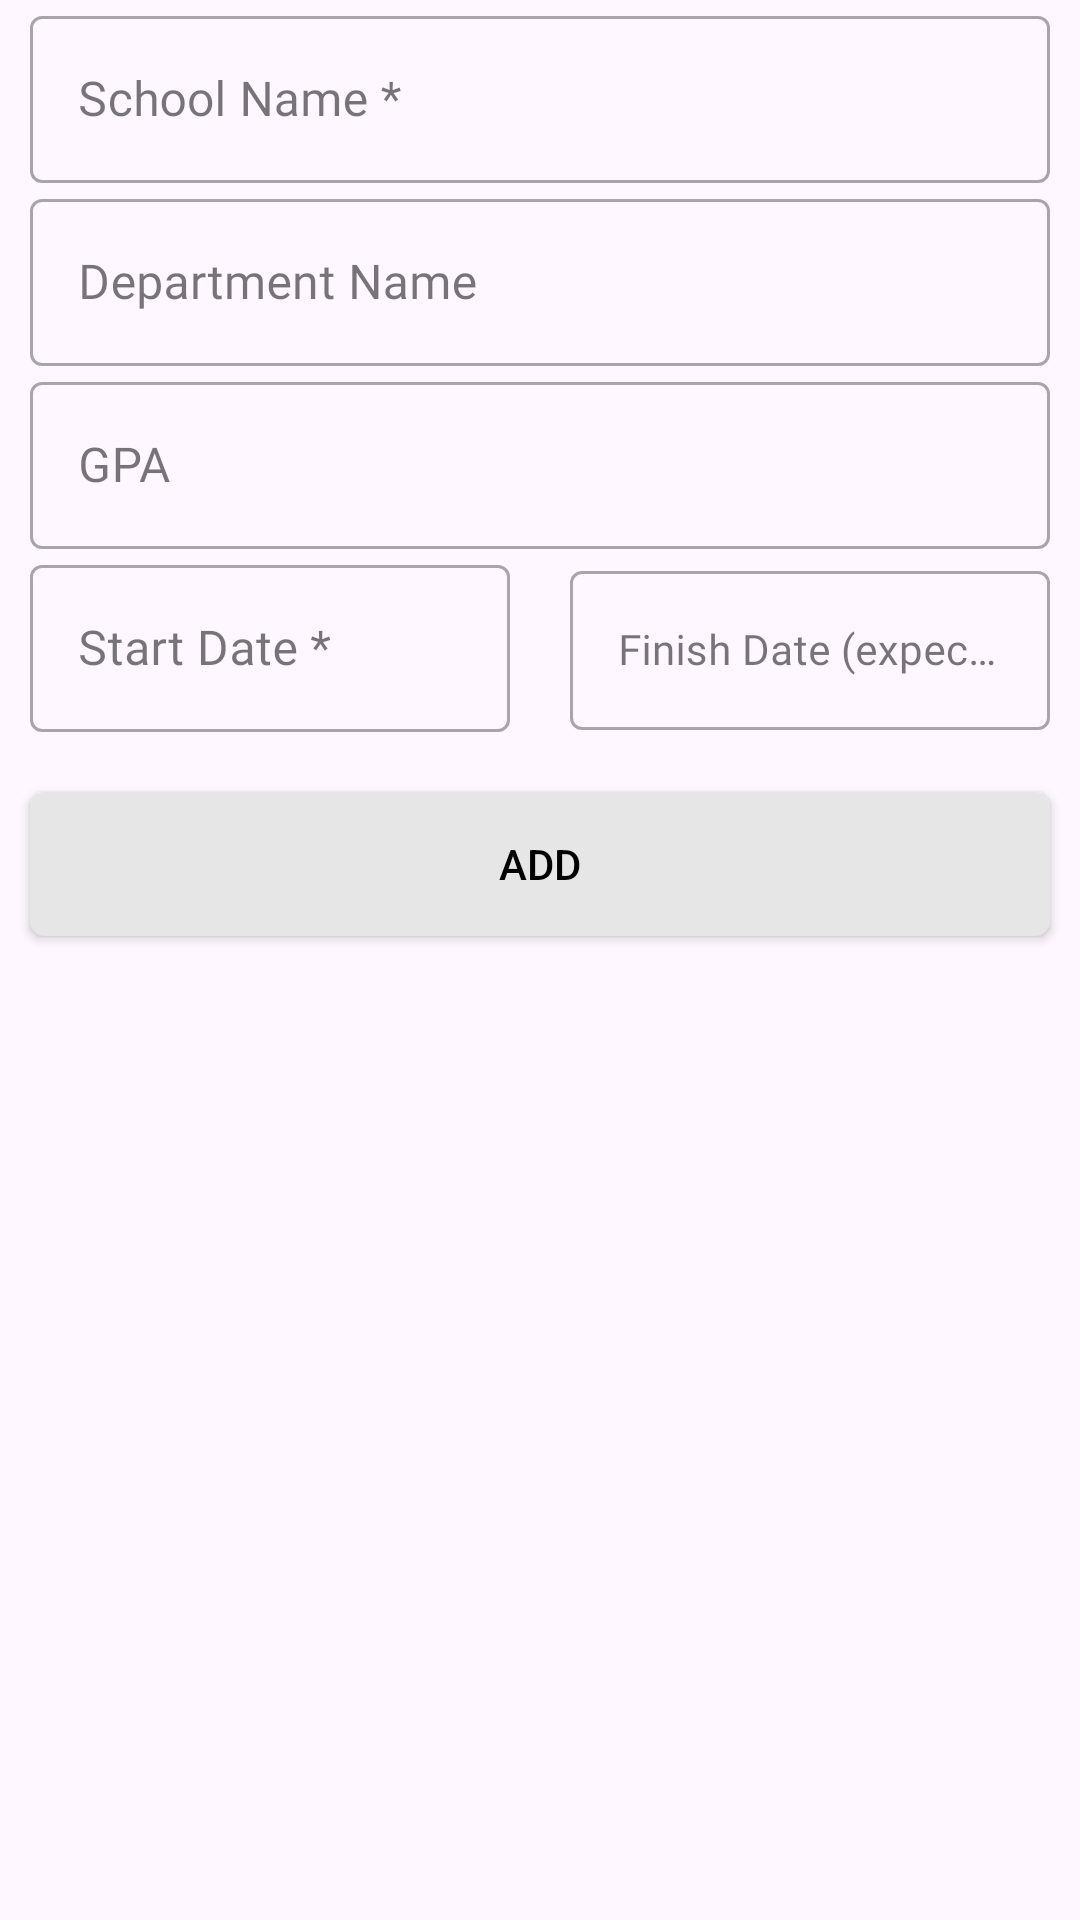

Layout XML and referenced resources for this Android screen:
<!-- AndroidManifest.xml: application theme Theme.CVMaker -->
<!-- res/layout/fragment_education_add.xml -->
<?xml version="1.0" encoding="utf-8"?>
<LinearLayout xmlns:android="http://schemas.android.com/apk/res/android"
    xmlns:tools="http://schemas.android.com/tools"
    android:layout_width="match_parent"
    android:layout_height="match_parent"
    android:orientation="vertical"
    android:layout_marginTop="30dp"
    tools:context=".ui.Education.EducationAddFragment">


    <com.google.android.material.textfield.TextInputLayout
        style="@style/Widget.MaterialComponents.TextInputLayout.OutlinedBox"
        android:layout_width="match_parent"
        android:layout_height="wrap_content"
        tools:layout_editor_absoluteX="24dp"
        android:layout_marginEnd="10dp"
        android:layout_marginStart="10dp"
        tools:ignore="MissingConstraints">

        <EditText
            android:id="@+id/etSchoolName"
            android:layout_width="match_parent"
            android:layout_height="match_parent"
            android:drawablePadding="16dp"
            android:fontFamily="@font/metropolis_regular"
            android:hint="@string/schoolName"
            android:inputType="text"
            android:maxLines="1"
            android:textColor="@android:color/black"
            android:textSize="16sp" />
    </com.google.android.material.textfield.TextInputLayout>

    <com.google.android.material.textfield.TextInputLayout
        style="@style/Widget.MaterialComponents.TextInputLayout.OutlinedBox"
        android:layout_width="match_parent"
        android:layout_height="wrap_content"
        tools:layout_editor_absoluteX="24dp"
        android:layout_marginEnd="10dp"
        android:layout_marginStart="10dp"
        tools:ignore="MissingConstraints">

        <EditText
            android:id="@+id/etDepartmentName"
            android:layout_width="match_parent"
            android:layout_height="match_parent"
            android:drawablePadding="16dp"
            android:fontFamily="@font/metropolis_regular"
            android:hint="@string/departmentName"
            android:inputType="text"
            android:maxLines="1"
            android:textColor="@android:color/black"
            android:textSize="16sp" />
    </com.google.android.material.textfield.TextInputLayout>

    <com.google.android.material.textfield.TextInputLayout
        style="@style/Widget.MaterialComponents.TextInputLayout.OutlinedBox"
        android:layout_width="match_parent"
        android:layout_height="wrap_content"
        tools:layout_editor_absoluteX="24dp"
        android:layout_marginEnd="10dp"
        android:layout_marginStart="10dp"
        tools:ignore="MissingConstraints">

        <EditText
            android:id="@+id/etGano"
            android:layout_width="match_parent"
            android:layout_height="match_parent"
            android:drawablePadding="16dp"
            android:fontFamily="@font/metropolis_regular"
            android:hint="@string/gano"
            android:inputType="numberDecimal"
            android:maxLines="1"
            android:textColor="@android:color/black"
            android:textSize="16sp" />
    </com.google.android.material.textfield.TextInputLayout>

    <LinearLayout
       android:layout_width="match_parent"
       android:weightSum="2"
       android:layout_height="wrap_content">

       <com.google.android.material.textfield.TextInputLayout
           style="@style/Widget.MaterialComponents.TextInputLayout.OutlinedBox"
           android:layout_width="match_parent"
           android:layout_weight="1"
           android:layout_height="wrap_content"
           tools:layout_editor_absoluteX="24dp"
           android:layout_marginEnd="10dp"
           android:layout_marginStart="10dp"
           tools:ignore="MissingConstraints">

           <EditText
               android:id="@+id/etStartDate"
               android:layout_width="match_parent"
               android:layout_height="match_parent"
               android:drawablePadding="16dp"
               android:fontFamily="@font/metropolis_regular"
               android:hint="@string/startDate"
               android:inputType="number"
               android:maxLength="4"
               android:maxLines="1"
               android:textColor="@android:color/black"
               android:textSize="16sp" />
       </com.google.android.material.textfield.TextInputLayout>

       <com.google.android.material.textfield.TextInputLayout
           style="@style/Widget.MaterialComponents.TextInputLayout.OutlinedBox"
           android:layout_width="match_parent"
           android:layout_height="wrap_content"
           android:layout_weight="1"
           tools:layout_editor_absoluteX="24dp"
           android:layout_marginEnd="10dp"
           android:layout_marginStart="10dp"
           tools:ignore="MissingConstraints">

           <EditText
               android:id="@+id/etFinishDate"
               android:layout_width="match_parent"
               android:layout_height="match_parent"
               android:drawablePadding="16dp"
               android:fontFamily="@font/metropolis_regular"
               android:hint="@string/finishDateExpected"
               android:inputType="number"
               android:maxLength="4"
               android:maxLines="1"
               android:textColor="@android:color/black"
               android:textSize="14sp" />
       </com.google.android.material.textfield.TextInputLayout>
   </LinearLayout>

    <Button
        android:id="@+id/btnAdd"
        android:layout_width="match_parent"
        android:layout_height="wrap_content"
        android:background="@drawable/background_button"
        android:text="@string/add"
        android:layout_marginLeft="10dp"
        android:layout_marginTop="20dp"
        android:layout_marginRight="10dp"
        android:layout_marginBottom="20dp"
        android:textColor="@color/black" />

</LinearLayout>
<!-- resources referenced by this layout -->
<resources>
  <color name="black">#FF000000</color>
  <!-- drawable background_button (drawable) -->
  <shape xmlns:android="http://schemas.android.com/apk/res/android">
  
      <solid android:color="@color/backgroundE6E6E6" />
      <corners android:radius="5dp" />
  
  </shape>
  <string name="add">Add</string>
  <string name="departmentName">Department Name</string>
  <string name="finishDateExpected">Finish Date (expected) * </string>
  <string name="gano">GPA</string>
  <string name="schoolName">School Name * </string>
  <string name="startDate">Start Date * </string>
  <style name="Theme.CVMaker" parent="Base.Theme.CVMaker" />
  <color name="backgroundE6E6E6">#E6E6E6</color>
  <style name="Base.Theme.CVMaker" parent="Theme.Material3.DayNight.NoActionBar">
          
         <item name="colorPrimary">@color/colorPrimary</item>
  
          <item name="android:statusBarColor">@color/colorPrimary</item>
  
      </style>
  <color name="colorPrimary">#6DB6C0</color>
</resources>
